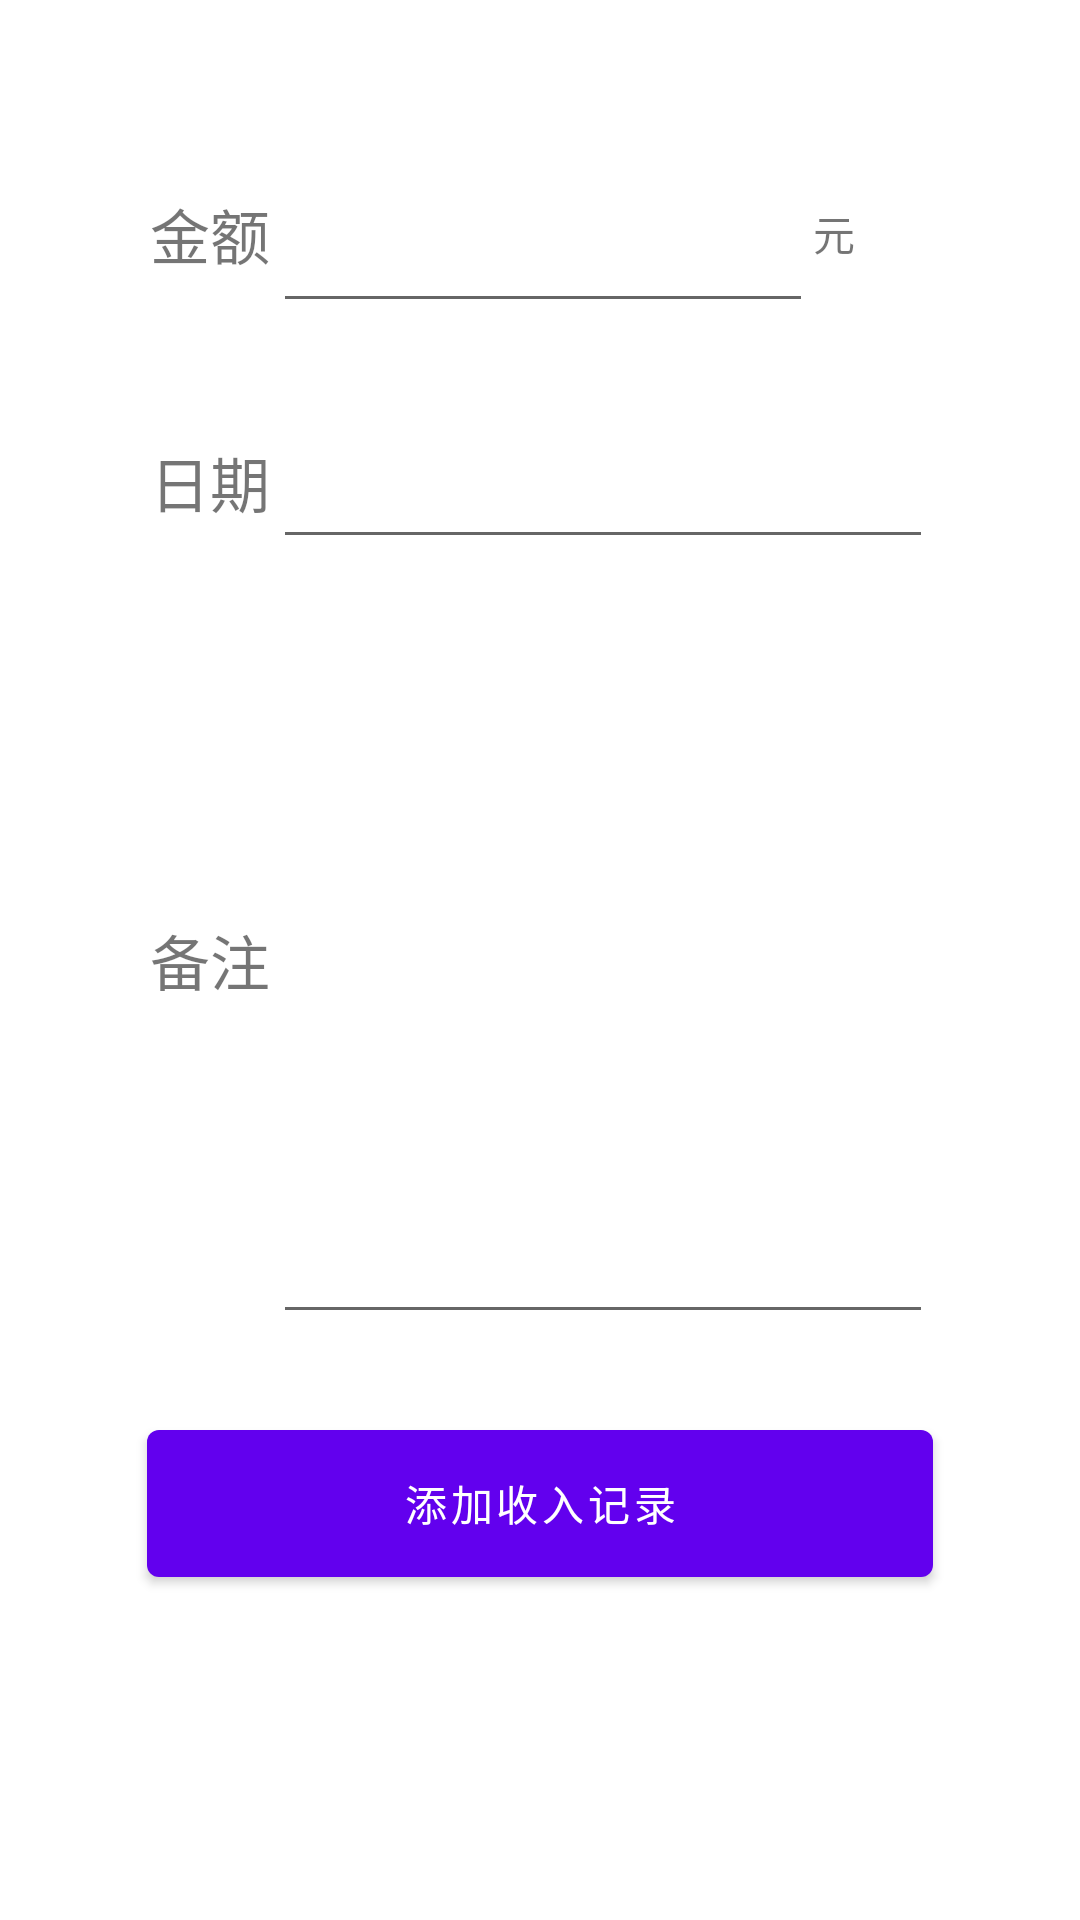

Produce the Android XML layout that renders to this screen, including the resource entries it uses.
<!-- AndroidManifest.xml: application theme Theme.Qimozuoye -->
<!-- res/layout/fragment_comein_register.xml -->
<?xml version="1.0" encoding="utf-8"?>
<FrameLayout xmlns:android="http://schemas.android.com/apk/res/android"
    xmlns:app="http://schemas.android.com/apk/res-auto"
    xmlns:tools="http://schemas.android.com/tools"
    android:layout_width="match_parent"
    android:layout_height="match_parent"
    tools:context=".ComeinRegisterFragment">

    <androidx.constraintlayout.widget.ConstraintLayout
        android:layout_width="match_parent"
        android:layout_height="match_parent">

        <TextView
            android:id="@+id/textView2"
            android:layout_width="wrap_content"
            android:layout_height="wrap_content"
            android:text="金额"
            android:textSize="20sp"
            app:layout_constraintBottom_toTopOf="@+id/textView5"
            app:layout_constraintEnd_toEndOf="@+id/textView3"
            app:layout_constraintHorizontal_bias="0.0"
            app:layout_constraintStart_toStartOf="@+id/textView3"
            app:layout_constraintTop_toTopOf="parent"
            app:layout_constraintVertical_bias="0.23" />

        <TextView
            android:id="@+id/textView3"
            android:layout_width="wrap_content"
            android:layout_height="wrap_content"
            android:text="日期"
            android:textSize="20sp"
            app:layout_constraintBottom_toTopOf="@+id/textView5"
            app:layout_constraintEnd_toEndOf="@+id/textView5"
            app:layout_constraintHorizontal_bias="0.0"
            app:layout_constraintStart_toStartOf="@+id/textView5"
            app:layout_constraintTop_toBottomOf="@+id/textView2"
            app:layout_constraintVertical_bias="0.291" />

        <EditText
            android:id="@+id/editTextNumber"
            android:layout_width="180dp"
            android:layout_height="60dp"
            android:ems="10"
            android:inputType="numberDecimal"
            app:layout_constraintBottom_toBottomOf="@+id/textView2"
            app:layout_constraintEnd_toEndOf="@+id/editTextDate"
            app:layout_constraintHorizontal_bias="0.0"
            app:layout_constraintStart_toStartOf="@+id/editTextDate"
            app:layout_constraintTop_toTopOf="@+id/textView2"
            app:layout_constraintVertical_bias="0.515" />

        <EditText
            android:id="@+id/editTextDate"
            android:layout_width="220dp"
            android:layout_height="52dp"
            android:ems="10"
            android:inputType="date"
            app:layout_constraintBottom_toBottomOf="@+id/textView3"
            app:layout_constraintEnd_toEndOf="@+id/editTextTextMultiLine"
            app:layout_constraintHorizontal_bias="0.0"
            app:layout_constraintStart_toStartOf="@+id/editTextTextMultiLine"
            app:layout_constraintTop_toTopOf="@+id/textView3"
            app:layout_constraintVertical_bias="0.515" />

        <TextView
            android:id="@+id/textView5"
            android:layout_width="wrap_content"
            android:layout_height="wrap_content"
            android:text="备注"
            android:textSize="20sp"
            app:layout_constraintBottom_toBottomOf="parent"
            app:layout_constraintEnd_toStartOf="@+id/editTextTextMultiLine"
            app:layout_constraintStart_toStartOf="@+id/button"
            app:layout_constraintTop_toTopOf="parent" />

        <EditText
            android:id="@+id/editTextTextMultiLine"
            android:layout_width="220dp"
            android:layout_height="250dp"
            android:ems="10"
            android:gravity="start|top"
            android:inputType="textMultiLine"
            app:layout_constraintBottom_toBottomOf="@+id/textView5"
            app:layout_constraintEnd_toEndOf="@+id/button"
            app:layout_constraintHorizontal_bias="1.0"
            app:layout_constraintStart_toStartOf="parent"
            app:layout_constraintTop_toTopOf="@+id/textView5"
            app:layout_constraintVertical_bias="0.502" />

        <Button
            android:id="@+id/button"
            android:layout_width="262dp"
            android:layout_height="61dp"
            android:text="添加收入记录"
            app:layout_constraintBottom_toBottomOf="parent"
            app:layout_constraintEnd_toEndOf="parent"
            app:layout_constraintStart_toStartOf="parent"
            app:layout_constraintTop_toBottomOf="@+id/editTextTextMultiLine"
            app:layout_constraintVertical_bias="0.194" />

        <TextView
            android:id="@+id/textView4"
            android:layout_width="wrap_content"
            android:layout_height="wrap_content"
            android:text="元"
            app:layout_constraintBottom_toBottomOf="@+id/editTextNumber"
            app:layout_constraintStart_toEndOf="@+id/editTextNumber"
            app:layout_constraintTop_toTopOf="@+id/editTextNumber" />

    </androidx.constraintlayout.widget.ConstraintLayout>
</FrameLayout>
<!-- resources referenced by this layout -->
<resources>
  <style name="Theme.Qimozuoye" parent="Theme.MaterialComponents.DayNight.DarkActionBar">
          
          <item name="colorPrimary">@color/purple_500</item>
          <item name="colorPrimaryVariant">@color/purple_700</item>
          <item name="colorOnPrimary">@color/white</item>
          
          <item name="colorSecondary">@color/teal_200</item>
          <item name="colorSecondaryVariant">@color/teal_700</item>
          <item name="colorOnSecondary">@color/black</item>
          
          <item name="android:statusBarColor">?attr/colorPrimaryVariant</item>
          
      </style>
  <!-- not gathered from this repository: default colours our renderer supplied (Android Studio template values) -->
  <color name="purple_500">#FF6200EE</color>
  <color name="purple_700">#FF3700B3</color>
  <color name="teal_200">#FF03DAC5</color>
  <color name="teal_700">#FF018786</color>
  <color name="black">#FF000000</color>
  <color name="white">#FFFFFFFF</color>
</resources>
